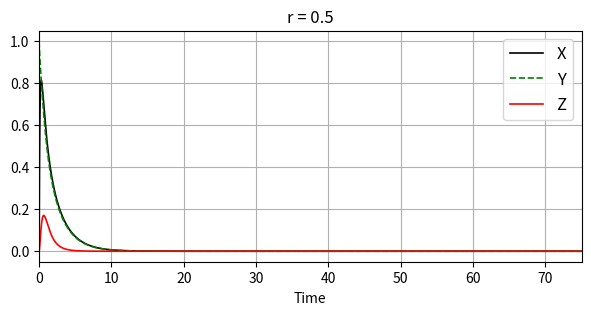

This chart was generated by the following Python code:
import numpy as np
import matplotlib.pyplot as plt
import os

# ==============================================================================
# GFD exercise 1, Problem 1.3: The Lorenz System
# Beth Saunders 03/10/2025
# ==============================================================================

# Specify path for plots
current_filepath = os.getcwd().replace('\\', '/') + '/'
assert os.path.exists(current_filepath)

# Initial conditions (as given in the exercise as (X, Y, Z) = (0, 1, 0)
X0 = 0.0
Y0 = 1.0
Z0 = 0.0

# Assuming typical parameters for the atmosphere
p = 10  # Prandtl number, which describes the ratio of momentum diffusivity (kinematic viscosity) and thermal diffusivity
beta = 8 / 3  # a geometrical factor (all the ‘proportionalities’ in the variables arise from the fact that Lorenz solved the system in a non-dimensional form).

# timestep
dt = 0.01

# user-set (reduced) Rayleigh Number that determines whether the heat transfer is primarily in the form of conduction or convection

r = 0.5
# r = 22
# r = 28

# Time vector
t = np.arange(0, 100 + dt, dt)
nt = len(t)


# ==============================================================================
# Runge-Kutta integration
# ==============================================================================
def rk4_lorenz(X0, Y0, Z0, p, beta, r, dt, nt):
    """
    Using the fourth-order Runge-Kutta method (given in Appendix 1) to solve an example from Lorenz (1993).

    :param X0: Initial X condition
    :param Y0: Initial Y condition
    :param Z0: Initial Z condition
    :param p: Prandtl number, which describes the ratio of momentum diffusivity (kinematic viscosity) and thermal diffusivity
    :param beta: a geometrical factor (all the ‘proportionalities’ in the variables arise from the fact that Lorenz solved the system in a non-dimensional form).
    :param r: (reduced) Rayleigh Number that determines whether the heat transfer is primarily in the form of conduction or convection
    :param dt: timestep
    :param nt: time vector
    :return: X, Y, Z
    """

    X = np.zeros(nt)
    Y = np.zeros(nt)
    Z = np.zeros(nt)
    X[0] = X0
    Y[0] = Y0
    Z[0] = Z0

    for it in range(1, nt):
        # TASK 1: add the equations for dYdt, dZdt, Y1, and Z1
        dXdt = p * (Y[it - 1] - X[it - 1])

        # dYdt =
        dYdt = (X[it - 1] * (r - Z[it - 1])) - Y[it - 1]

        # dZdt =
        dZdt = (X[it - 1] * Y[it - 1]) - (beta * Z[it - 1])

        X1 = X[it - 1] + (dXdt * (dt / 2))

        # Y1 =
        Y1 = Y[it - 1] + (dYdt * (dt / 2))

        # Z1 =
        Z1 = Z[it - 1] + (dZdt * (dt / 2))

        # TASK 2: add the equations for dYdt, dZdt, Y2, and Z2
        dXdt = p * (Y1 - X1)

        # dYdt =
        dYdt = (X1 * (r - Z1)) - Y1

        # dZdt =
        dZdt = (X1 * Y1) - (beta * Z1)

        X2 = X[it - 1] + (dXdt * (dt / 2))

        # Y2 =
        Y2 = Y[it - 1] + (dYdt * (dt / 2))

        # Z2 =
        Z2 = Z[it - 1] + (dZdt * (dt / 2))

        # TASK 3: Calculate steps 3 & 4
        # dXdt =
        # dYdt =
        # dZdt =
        # X3 =
        # Y3 =
        # Z3 =

        # dXdt =
        # dYdt =
        # dZdt =
        # X4 =
        # Y4 =
        # Z4 =

        dXdt = p * (Y2 - X2)
        dYdt = (X2 * (r - Z2)) - Y2
        dZdt = (X2 * Y2) - (beta * Z2)
        X3 = X[it - 1] + (dXdt * dt)
        Y3 = Y[it - 1] + (dYdt * dt)
        Z3 = Z[it - 1] + (dZdt * dt)

        dXdt = p * (Y3 - X3)
        dYdt = (X3 * (r - Z3)) - Y3
        dZdt = (X3 * Y3) - (beta * Z3)
        X4 = X[it - 1] - (dXdt * (dt / 2))
        Y4 = Y[it - 1] - (dYdt * (dt / 2))
        Z4 = Z[it - 1] - (dZdt * (dt / 2))

        # TASK 4: Add the equations for X(it), Y(it), and Z(it)
        # X[it] =
        # Y[it] =
        # Z[it] =

        X[it] = (X1 + (2 * X2) + X3 - X4) / 3
        Y[it] = (Y1 + (2 * Y2) + Y3 - Y4) / 3
        Z[it] = (Z1 + (2 * Z2) + Z3 - Z4) / 3

    return X, Y, Z


# ====== Time integration ====================================================
X, Y, Z = rk4_lorenz(X0, Y0, Z0, p, beta, r, dt, nt)

# ====== Plotting results ====================================================
plt.figure(figsize=(7, 3))
plt.title(f'r = {r}')
plt.plot(t, X, 'k', label='X', linewidth=1.2)
plt.plot(t, Y, 'g--', label='Y', linewidth=1.2)
plt.plot(t, Z, 'r', label='Z', linewidth=1.2)
plt.xlim(0, 75)
plt.xlabel('Time')
plt.legend(loc='upper right', fontsize=12)
plt.grid()
plt.savefig(current_filepath + 'r_' + str(r).replace('.', '_') + '.png', bbox_inches='tight', dpi=300)

if abs(r - 28.0) < 1e-5:
    # Butterfly plot
    fig = plt.figure(figsize=(7, 7))
    ax = fig.add_subplot(111, projection='3d')
    ax.plot(X, Y, Z, 'k', linewidth=0.5)
    ax.set_xlabel('X')
    ax.set_ylabel('Y')
    ax.set_zlabel('Z')
    plt.savefig(current_filepath + 'butterfly.png', bbox_inches='tight', dpi=300)
